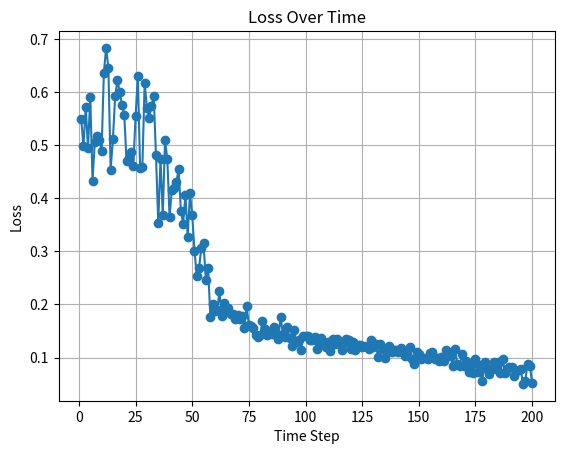

The matplotlib source for this figure:
import matplotlib.pyplot as plt

# The raw data string you provided
# data_string = """
# 10.55980020.50720030.58200040.49290050.55800060.37290070.37880080.33790090.268200100.232100110.224000120.206500130.194600140.156400150.149800160.160900170.159100180.163200190.152700200.148200210.134300220.140800230.127900240.148900250.136200260.122200270.114300280.117200290.150300300.130700310.139300320.167500330.138300340.116900350.107500360.129700370.120000380.122800390.135300400.113300410.119400420.122600430.114200440.121900450.119500460.117900470.099000480.104100490.129400500.117700510.120800520.109000530.096900540.115400550.111100560.113100570.116100580.088200590.099700600.095100
# """

data_string = """
10.54940020.49820030.57290040.49430050.59160060.43350070.50620080.51760090.510800100.489000110.636400120.683500130.645900140.453900150.512300160.593800170.622600180.600300190.576700200.558000210.470700220.476500230.486600240.460800250.554800260.630000270.457000280.459800290.618100300.570600310.551100320.573300330.593100340.482000350.354200360.474000370.367900380.509700390.474800400.364400410.416400420.418800430.430200440.455300450.376100460.352200470.407100480.327100490.410100500.367900510.301600520.253600530.268500540.306000550.315700560.245600570.268800580.176300590.200700600.188200610.188700620.224500630.178500640.202300650.189600660.193600670.181600680.181600690.173000700.180200710.172500720.178300730.156400740.196400750.162200760.159200770.155600780.141700790.138200800.142800810.168200820.154500830.142000840.145800850.145100860.157900870.142400880.134900890.177300900.144200910.138600920.158500930.136300940.122600950.152400960.128700970.133100980.114900990.1404001000.1408001010.1410001020.1338001030.1337001040.1385001050.1152001060.1299001070.1370001080.1254001090.1195001100.1298001110.1115001120.1342001130.1247001140.1351001150.1299001160.1135001170.1276001180.1350001190.1334001200.1164001210.1289001220.1143001230.1242001240.1236001250.1193001260.1222001270.1205001280.1166001290.1339001300.1192001310.1262001320.1013001330.1262001340.1156001350.0998001360.1155001370.1219001380.1111001390.1134001400.1144001410.1112001420.1173001430.1136001440.1029001450.1103001460.1191001470.0974001480.0878001490.1109001500.1067001510.0982001520.0994001530.0993001540.0974001550.1082001560.1106001570.0977001580.0989001590.0933001600.1001001610.0940001620.1138001630.1101001640.1020001650.0844001660.1167001670.0881001680.0835001690.1071001700.0845001710.0927001720.0721001730.0863001740.0704001750.0982001760.0729001770.0864001780.0566001790.0909001800.0786001810.0698001820.0779001830.0908001840.0789001850.0910001860.0710001870.0974001880.0711001890.0785001900.0825001910.0823001920.0658001930.0748001940.0762001950.0779001960.0503001970.0565001980.0885001990.0850002000.051400
"""

data_pairs = data_string.split(".")[1:]

values = [float("0." + pair) for pair in data_pairs]

indices = list(range(1, len(values) + 1))

# Plot the data
plt.plot(indices, values, marker='o')
plt.xlabel('Time Step')
plt.ylabel('Loss')
plt.title('Loss Over Time')
plt.grid(True)
plt.savefig("./loss-pretrained-2nd.png")
